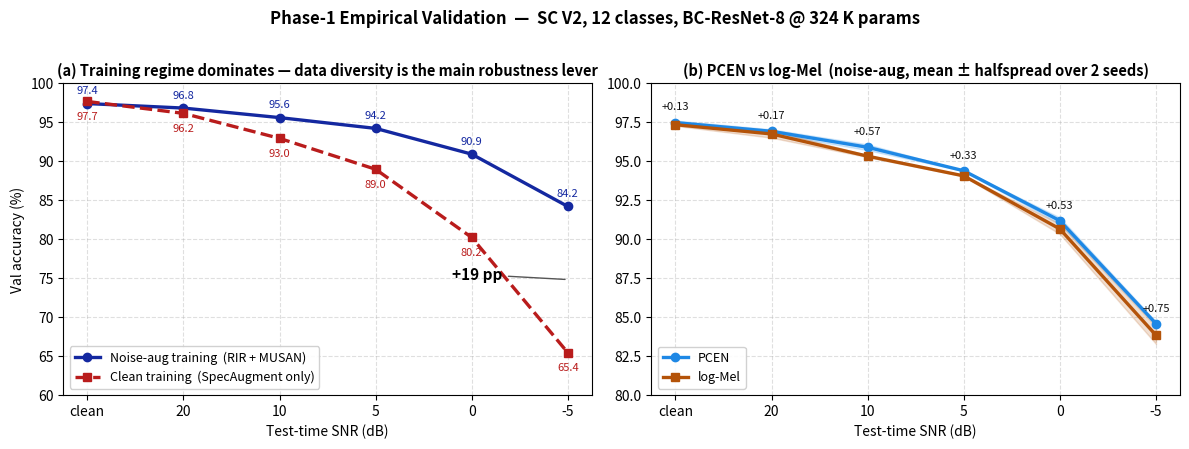

Write the Python code that produced this figure. (Note: this script raises an exception after producing the figure.)
"""Render the Phase-1 empirical-validation two-panel figure.

Panel (a) — training-regime effect: noise-aug training vs clean training,
averaged across PCEN + log-Mel front-ends. Shows the dominant robustness
lever: data diversity at training time.

Panel (b) — PCEN vs log-Mel ablation under noise-aug training, mean ±
halfspread across seeds {1337, 42}. Shows that PCEN beats log-Mel in
direction at every SNR and has visibly lower cross-seed variance.
"""
import matplotlib.pyplot as plt
import numpy as np

SNR_ORDER  = ["clean", 20, 10, 5, 0, -5]
X_LABELS   = ["clean", "20", "10", "5", "0", "-5"]
XS         = list(range(len(SNR_ORDER)))

# -------------------------------------------------- raw per-run SNR sweeps
# Noise-augmented training (RIR + MUSAN), two seeds
P1A_PCEN_S1337   = {"clean": 0.9736, 20: 0.9680, 10: 0.9572, 5: 0.9438, 0: 0.9099, -5: 0.8446}
P1A_LOGMEL_S1337 = {"clean": 0.9728, 20: 0.9652, 10: 0.9527, 5: 0.9404, 0: 0.9034, -5: 0.8329}
P1A_PCEN_S42     = {"clean": 0.9762, 20: 0.9706, 10: 0.9609, 5: 0.9442, 0: 0.9140, -5: 0.8472}
P1A_LOGMEL_S42   = {"clean": 0.9743, 20: 0.9700, 10: 0.9540, 5: 0.9410, 0: 0.9099, -5: 0.8440}

# Clean training (SpecAugment only, no RIR/MUSAN), one seed
P1B_PCEN   = {"clean": 0.9767, 20: 0.9635, 10: 0.9298, 5: 0.8902, 0: 0.8033, -5: 0.6546}
P1B_LOGMEL = {"clean": 0.9771, 20: 0.9598, 10: 0.9293, 5: 0.8896, 0: 0.8014, -5: 0.6544}


def pct(series):
    return np.array([series[k] * 100 for k in SNR_ORDER])


# -------------------------------------------------- aggregates
# Panel A: mean across front-ends AND seeds for noise-aug; mean across
# front-ends for clean (only one seed run).
noise_aug_all = np.stack([pct(P1A_PCEN_S1337), pct(P1A_LOGMEL_S1337),
                          pct(P1A_PCEN_S42),   pct(P1A_LOGMEL_S42)])
clean_all     = np.stack([pct(P1B_PCEN), pct(P1B_LOGMEL)])
noise_aug_mean = noise_aug_all.mean(axis=0)
clean_mean     = clean_all.mean(axis=0)

# Panel B: mean ± halfspread over 2 seeds, per front-end, under noise-aug
pcen_stack   = np.stack([pct(P1A_PCEN_S1337),   pct(P1A_PCEN_S42)])
logmel_stack = np.stack([pct(P1A_LOGMEL_S1337), pct(P1A_LOGMEL_S42)])
pcen_mean, pcen_hs     = pcen_stack.mean(axis=0),   (pcen_stack.max(axis=0)   - pcen_stack.min(axis=0)) / 2
logmel_mean, logmel_hs = logmel_stack.mean(axis=0), (logmel_stack.max(axis=0) - logmel_stack.min(axis=0)) / 2


# -------------------------------------------------- plot
PCEN_COLOR   = "#1E88E5"
LOGMEL_COLOR = "#B45309"
NOISE_COLOR  = "#1428A0"
CLEAN_COLOR  = "#B91C1C"

fig, axes = plt.subplots(1, 2, figsize=(12, 4.4), sharey=False)

# ---- Panel A: training regime effect
ax = axes[0]
ax.plot(XS, noise_aug_mean, marker="o", color=NOISE_COLOR, lw=2.4,
        label="Noise-aug training  (RIR + MUSAN)")
ax.plot(XS, clean_mean,     marker="s", color=CLEAN_COLOR, lw=2.4, ls="--",
        label="Clean training  (SpecAugment only)")
for i, (n, c) in enumerate(zip(noise_aug_mean, clean_mean)):
    ax.annotate(f"{n:.1f}", (i, n), xytext=(0, 7),  textcoords="offset points",
                ha="center", fontsize=8, color=NOISE_COLOR)
    ax.annotate(f"{c:.1f}", (i, c), xytext=(0, -13), textcoords="offset points",
                ha="center", fontsize=8, color=CLEAN_COLOR)
# highlight the -5 dB gap
gap_pp = noise_aug_mean[-1] - clean_mean[-1]
ax.annotate(f"+{gap_pp:.0f} pp",
            xy=(len(XS) - 1, (noise_aug_mean[-1] + clean_mean[-1]) / 2),
            xytext=(len(XS) - 2.2, (noise_aug_mean[-1] + clean_mean[-1]) / 2),
            fontsize=11, fontweight="bold", color="#000",
            arrowprops=dict(arrowstyle="-", color="#555", lw=1))
ax.set_xticks(XS); ax.set_xticklabels(X_LABELS)
ax.set_xlabel("Test-time SNR (dB)", fontsize=10)
ax.set_ylabel("Val accuracy (%)", fontsize=10)
ax.set_title("(a) Training regime dominates — data diversity is the main robustness lever",
             fontsize=10.5, fontweight="bold")
ax.set_ylim(60, 100)
ax.grid(True, linestyle="--", alpha=0.4); ax.set_axisbelow(True)
ax.legend(loc="lower left", fontsize=9, framealpha=0.9)

# ---- Panel B: PCEN vs log-Mel under noise-aug, across seeds
ax = axes[1]
ax.plot(XS, pcen_mean,   marker="o", color=PCEN_COLOR,   lw=2.4, label="PCEN")
ax.fill_between(XS, pcen_mean - pcen_hs, pcen_mean + pcen_hs,
                color=PCEN_COLOR, alpha=0.18)
ax.plot(XS, logmel_mean, marker="s", color=LOGMEL_COLOR, lw=2.4, label="log-Mel")
ax.fill_between(XS, logmel_mean - logmel_hs, logmel_mean + logmel_hs,
                color=LOGMEL_COLOR, alpha=0.18)
for i, (p, l) in enumerate(zip(pcen_mean, logmel_mean)):
    d_pp = p - l
    ax.annotate(f"+{d_pp:.2f}", (i, max(p, l)), xytext=(0, 9),
                textcoords="offset points", ha="center", fontsize=8, color="#111")
ax.set_xticks(XS); ax.set_xticklabels(X_LABELS)
ax.set_xlabel("Test-time SNR (dB)", fontsize=10)
ax.set_title("(b) PCEN vs log-Mel  (noise-aug, mean ± halfspread over 2 seeds)",
             fontsize=10.5, fontweight="bold")
ax.set_ylim(80, 100)
ax.grid(True, linestyle="--", alpha=0.4); ax.set_axisbelow(True)
ax.legend(loc="lower left", fontsize=9, framealpha=0.9)

fig.suptitle(
    "Phase-1 Empirical Validation  —  SC V2, 12 classes, BC-ResNet-8 @ 324 K params",
    fontsize=12, fontweight="bold", y=1.01
)
plt.tight_layout()
plt.savefig("/Users/malaymishra/Desktop/srib/illustrations/7_snr_sweep.png",
            dpi=200, bbox_inches="tight")
plt.savefig("/Users/malaymishra/Desktop/srib/illustrations/7_snr_sweep.svg",
            bbox_inches="tight")
print(f"Panel A gap at -5 dB: +{gap_pp:.1f} pp  (noise-aug {noise_aug_mean[-1]:.1f}% vs clean {clean_mean[-1]:.1f}%)")
print(f"Panel B PCEN delta mean across SNRs: +{(pcen_mean - logmel_mean).mean():.2f} pp")
print("wrote 7_snr_sweep.{png,svg}")
